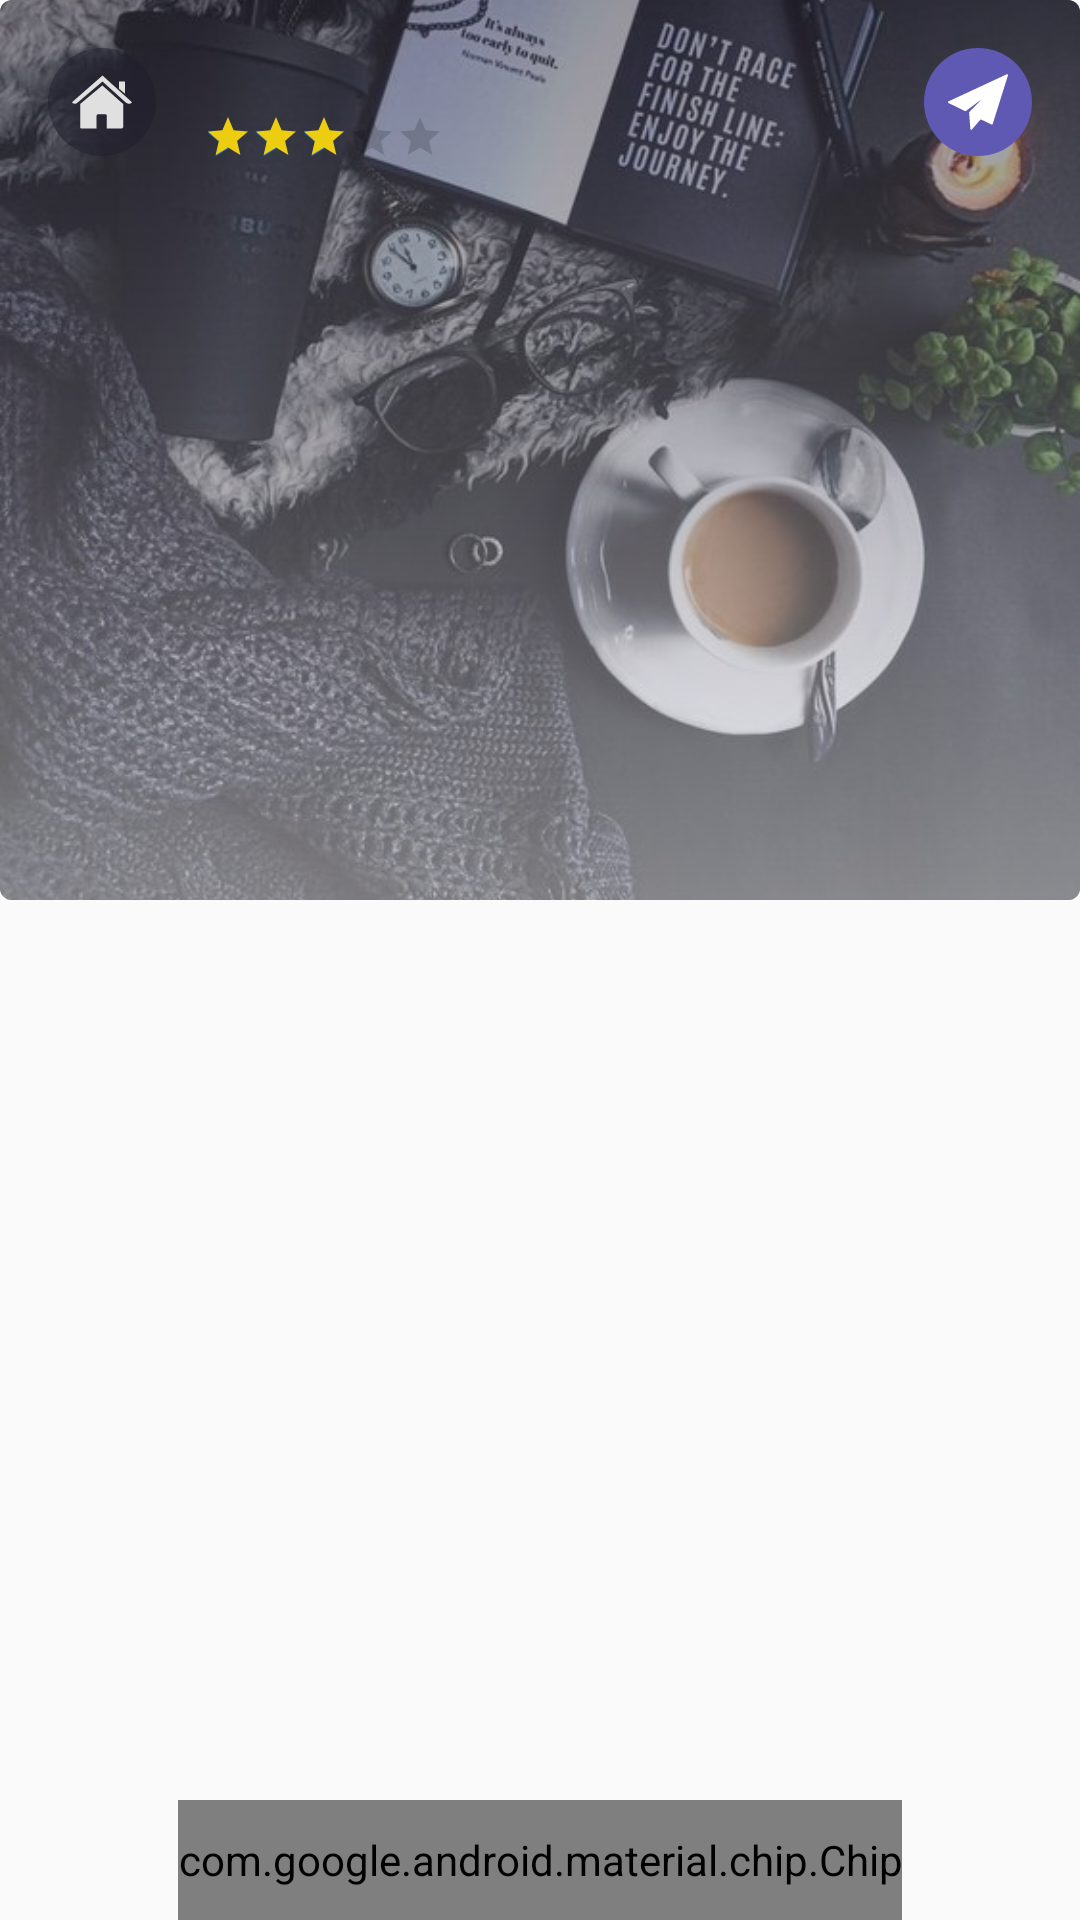

The Android layout XML behind this screen, and the referenced resources:
<!-- AndroidManifest.xml: application theme AppTheme -->
<!-- res/layout/listitem_restaurant.xml -->
<?xml version="1.0" encoding="utf-8"?>
<FrameLayout
    android:layout_width="match_parent"
    android:layout_height="wrap_content"
    android:layout_marginBottom="@dimen/activity_horizontal_margin"
    xmlns:android="http://schemas.android.com/apk/res/android"
    xmlns:app="http://schemas.android.com/apk/res-auto"
    xmlns:tools="http://schemas.android.com/tools">
    <android.support.v7.widget.CardView
        android:id="@+id/card"
        android:layout_width="match_parent"
        android:layout_height="wrap_content"
        app:cardCornerRadius="@dimen/card_corner_radius"
        app:cardElevation="0dp"
        app:cardUseCompatPadding="false"
        android:layout_marginBottom="@dimen/activity_horizontal_margin">
        
            
            
            <android.support.v7.widget.AppCompatImageView
                android:id="@+id/imgv_bg_restaurant"
                android:layout_width="match_parent"
                android:layout_height="300dp"
                android:scaleType="centerCrop"
                app:srcCompat="@drawable/img_restarurant"/>
            <RelativeLayout
                android:layout_width="match_parent"
                android:layout_height="match_parent"
                android:background="@drawable/bg_card_background"
                android:padding="@dimen/activity_horizontal_margin"
                android:orientation="vertical">
                <android.support.v7.widget.AppCompatImageView
                    android:id="@+id/imgv_restaurant"
                    android:layout_width="36dp"
                    android:layout_height="36dp"
                    app:srcCompat="@drawable/ic_home"
                    android:padding="@dimen/activity_vertical_margin"
                    android:background="@drawable/bg_circle"/>
                <LinearLayout
                    android:id="@+id/layout"
                    android:layout_width="wrap_content"
                    android:layout_height="wrap_content"
                    android:layout_marginStart="@dimen/activity_vertical_margin"
                    android:layout_toEndOf="@+id/imgv_restaurant"
                    android:orientation="vertical">
                    <android.support.v7.widget.AppCompatTextView
                        android:id="@+id/tv_name"
                        android:layout_width="match_parent"
                        android:layout_height="wrap_content"
                        android:gravity="start"
                        tools:text="Mexican Bite"
                        android:textColor="@color/textColorWhite"
                        android:textStyle="normal"
                        android:textSize="16sp" />
                    <LinearLayout
                        android:layout_width="wrap_content"
                        android:layout_height="wrap_content"
                        android:orientation="horizontal">
                        <android.support.v7.widget.AppCompatTextView
                            android:id="@+id/tv_rating"
                            android:layout_width="wrap_content"
                            android:layout_height="wrap_content"
                            tools:text="4.0"
                            android:layout_marginEnd="@dimen/activity_vertical_margin"
                            android:textColor="@color/textColorWhite"
                            android:textStyle="normal"
                            android:textSize="16sp" />
                        <android.support.v7.widget.AppCompatRatingBar
                            android:id="@+id/rating"
                            android:layout_width="wrap_content"
                            android:layout_height="wrap_content"
                            android:numStars="5"
                            android:rating="3"
                            android:stepSize="1"
                            android:progressTint="@color/ratingBarActivitatedColor"
                            android:layout_marginEnd="@dimen/activity_vertical_margin"
                            style="@style/RatingBar"/>
                        <android.support.v7.widget.AppCompatTextView
                            android:layout_width="wrap_content"
                            android:layout_height="wrap_content"
                            tools:text="(100)"
                            android:textColor="@color/textColorWhite"
                            android:textStyle="normal"
                            android:textSize="16sp" />
                    </LinearLayout>

                </LinearLayout>
                <android.support.v7.widget.AppCompatImageView
                    android:id="@+id/imgv_send"
                    android:layout_alignParentEnd="true"
                    android:layout_alignTop="@+id/layout"
                    android:layout_width="36dp"
                    android:layout_height="36dp"
                    android:padding="@dimen/activity_vertical_margin"
                    android:background="@drawable/bg_send"
                    app:srcCompat="@drawable/ic_sent"/>
                <android.support.v7.widget.AppCompatTextView
                    android:id="@+id/tv_description"
                    android:layout_width="match_parent"
                    android:layout_height="wrap_content"
                    android:layout_below="@id/layout"
                    android:layout_marginTop="@dimen/large_margin"
                    android:layout_toEndOf="@+id/imgv_restaurant"
                    android:lines="5"
                    android:maxLines="5"
                    android:ellipsize="end"
                    tools:text="The texture of a food that needs to be chewed thoroughly before swallowing. Can be light and bouncy or heavy and sticky."
                    android:textColor="@color/textColorWhite"
                    android:textStyle="normal"
                    android:textSize="16sp" />
            </RelativeLayout>
        
    </android.support.v7.widget.CardView>
    <android.support.design.chip.Chip
        android:id="@+id/chip_address"
        android:layout_width="wrap_content"
        android:layout_height="40dp"
        android:gravity="center"
        android:textAlignment="center"
        app:chipStartPadding="@dimen/activity_vertical_margin"
        app:chipEndPadding="@dimen/activity_vertical_margin"
        android:textAppearance="@style/TextAppearance.MaterialComponents.Body1"
        app:chipBackgroundColor="@color/bottomNavSeclectedIconColor"
        android:textColor="@color/textColorWhite"
        style="@style/Widget.MaterialComponents.Chip.Action"
        android:layout_gravity="bottom|center"
        android:text="Address"/>
</FrameLayout>
<!-- resources referenced by this layout -->
<resources>
  <color name="bottomNavSeclectedIconColor">#5E6DE2</color>
  <color name="ratingBarActivitatedColor">#edcd10</color>
  <color name="textColorWhite">#FFFFFF</color>
  <dimen name="activity_horizontal_margin">16dp</dimen>
  <dimen name="activity_vertical_margin">8dp</dimen>
  <dimen name="card_corner_radius">4dp</dimen>
  <dimen name="large_margin">20dp</dimen>
  <!-- drawable bg_card_background (drawable) -->
  <?xml version="1.0" encoding="utf-8"?>
  <shape xmlns:android="http://schemas.android.com/apk/res/android"
      android:shape="rectangle">
  
      <gradient
          android:startColor="#80e8e8ea"
          android:centerColor="#80787681"
          android:endColor="#80353242"
          android:type="linear"
          android:angle="90"/>
  
  
  </shape>
  <!-- drawable bg_circle (drawable) -->
  <?xml version="1.0" encoding="utf-8"?>
  <shape
      xmlns:android="http://schemas.android.com/apk/res/android"
      android:shape="oval">
  
      <solid
          android:color="#801F1C2D"/>
  
      <size
          android:width="120dp"
          android:height="120dp"/>
  </shape>
  <!-- drawable bg_send (drawable) -->
  <?xml version="1.0" encoding="utf-8"?>
  <shape
      xmlns:android="http://schemas.android.com/apk/res/android"
      android:shape="oval">
  
      <solid
          android:color="#5f59b4"/>
  
      <size
          android:width="120dp"
          android:height="120dp"/>
  </shape>
  <!-- drawable ic_home (drawable) -->
  <vector android:height="144dp" android:viewportHeight="27.02"
      android:viewportWidth="27.02" android:width="144dp" xmlns:android="http://schemas.android.com/apk/res/android">
      <path android:fillColor="#E0E0E0" android:pathData="M3.674,24.876c0,0 -0.024,0.604 0.566,0.604c0.734,0 6.811,-0.008 6.811,-0.008l0.01,-5.581c0,0 -0.096,-0.92 0.797,-0.92h2.826c1.056,0 0.991,0.92 0.991,0.92l-0.012,5.563c0,0 5.762,0 6.667,0c0.749,0 0.715,-0.752 0.715,-0.752V14.413l-9.396,-8.358l-9.975,8.358C3.674,14.413 3.674,24.876 3.674,24.876z"/>
      <path android:fillColor="#E0E0E0" android:pathData="M0,13.635c0,0 0.847,1.561 2.694,0l11.038,-9.338l10.349,9.28c2.138,1.542 2.939,0 2.939,0L13.732,1.54L0,13.635z"/>
      <path android:fillColor="#E0E0E0" android:pathData="M23.83,4.275l-2.662,0l0.011,3.228l2.651,2.249z"/>
  </vector>
  <!-- drawable ic_sent (drawable) -->
  <vector android:height="144dp" android:viewportHeight="334.5"
      android:viewportWidth="334.5" android:width="144dp" xmlns:android="http://schemas.android.com/apk/res/android">
      <path android:fillColor="#FFFFFFFF" android:pathData="M332.797,13.699c-1.489,-1.306 -3.608,-1.609 -5.404,-0.776L2.893,163.695c-1.747,0.812 -2.872,2.555 -2.893,4.481s1.067,3.693 2.797,4.542l91.833,45.068c1.684,0.827 3.692,0.64 5.196,-0.484l89.287,-66.734l-70.094,72.1c-1,1.029 -1.51,2.438 -1.4,3.868l6.979,90.889c0.155,2.014 1.505,3.736 3.424,4.367c0.513,0.168 1.04,0.25 1.561,0.25c1.429,0 2.819,-0.613 3.786,-1.733l48.742,-56.482l60.255,28.79c1.308,0.625 2.822,0.651 4.151,0.073c1.329,-0.579 2.341,-1.705 2.775,-3.087L334.27,18.956C334.864,17.066 334.285,15.005 332.797,13.699z"/>
  </vector>
  <!-- drawable img_restarurant: jpg bitmap (drawable, 68265 bytes) -->
  <style name="RatingBar" parent="Widget.AppCompat.RatingBar.Small">
          <item name="colorControlNormal">@color/ratingBarNormalColor</item>
          <item name="colorControlActivated">@color/ratingBarActivitatedColor</item>
      </style>
  <style name="AppTheme" parent="Theme.AppCompat.Light.NoActionBar">
          
          <item name="colorPrimary">@color/colorPrimary</item>
          <item name="colorPrimaryDark">@color/colorPrimaryDark</item>
          <item name="colorAccent">@color/colorAccent</item>
      </style>
  <color name="ratingBarNormalColor">#f4fcbe</color>
  <color name="colorPrimary">#1F1C2D</color>
  <color name="colorPrimaryDark">#1F1C2D</color>
  <color name="colorAccent">#1E88E5</color>
</resources>
